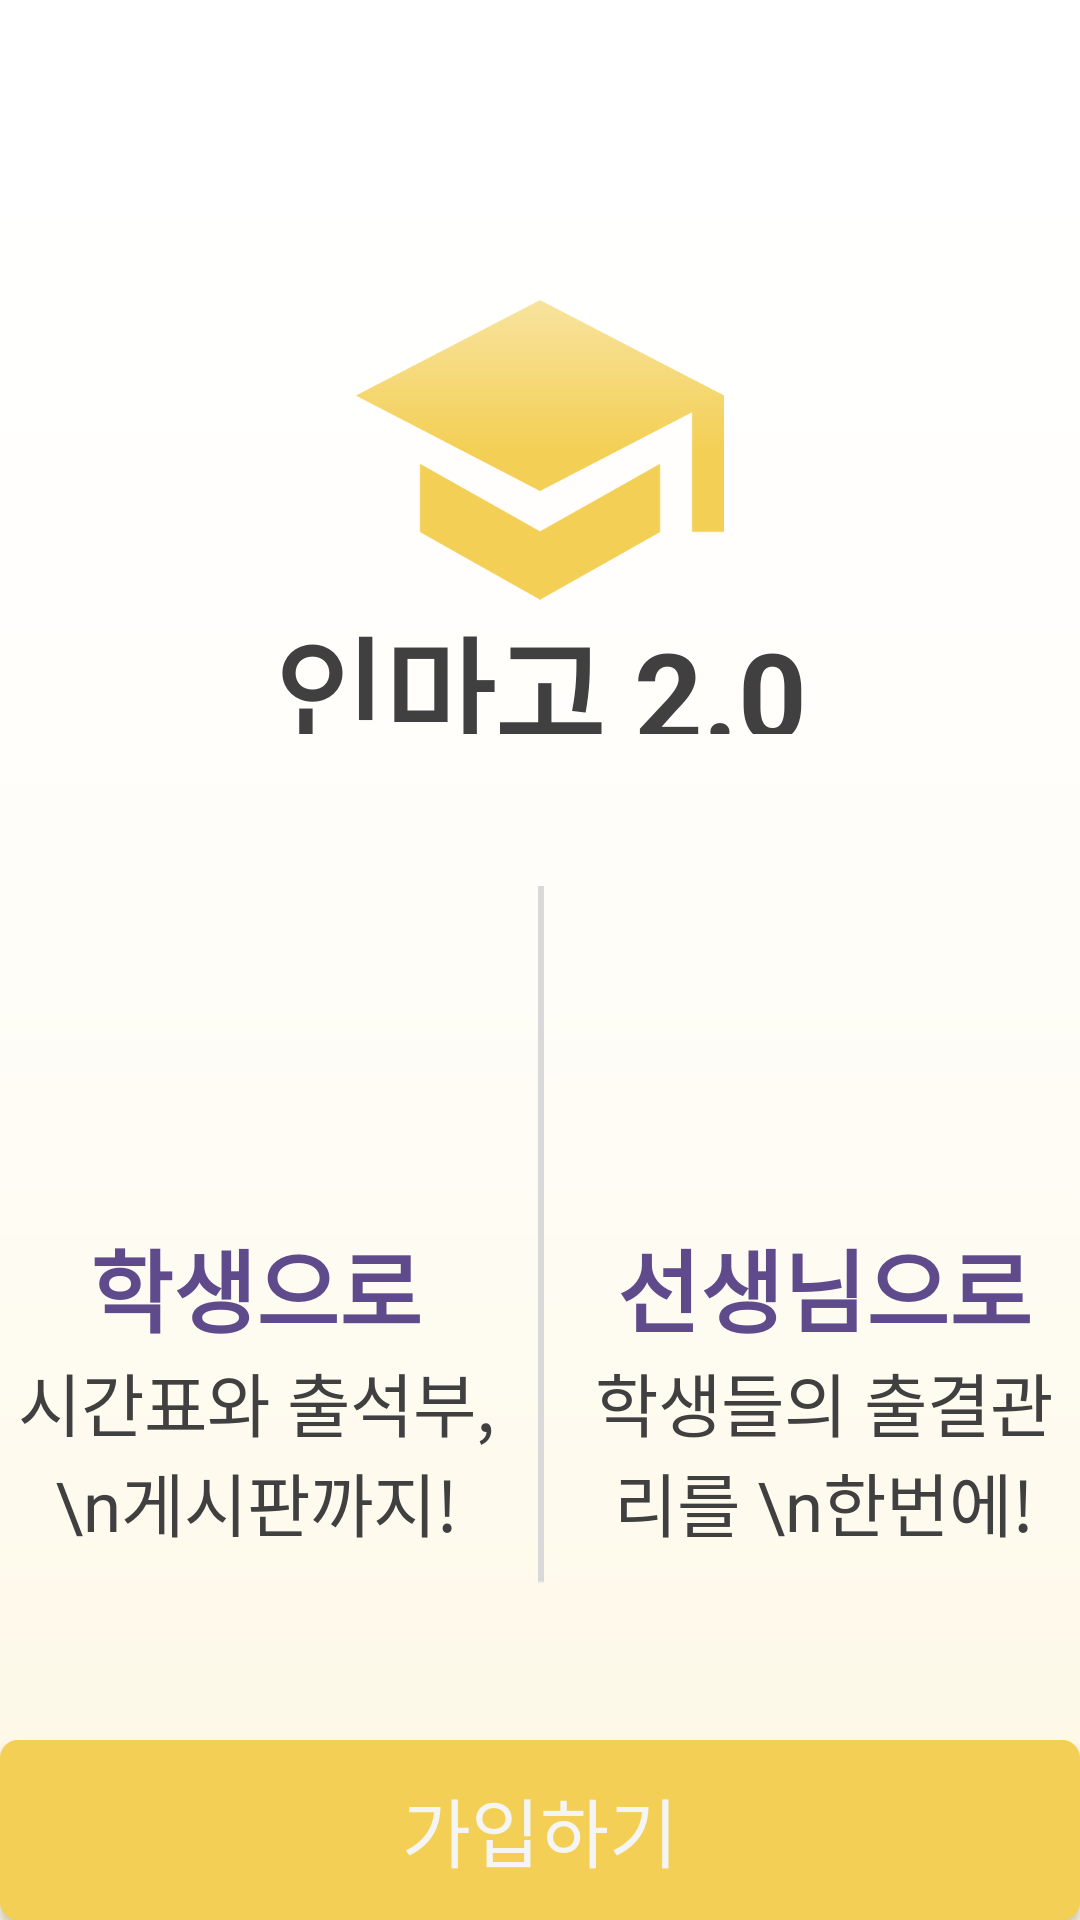

Reconstruct the res/layout file that produces this screen, plus the resources it refers to.
<!-- AndroidManifest.xml: application theme AppTheme -->
<!-- res/layout/activity_main.xml -->
<?xml version="1.0" encoding="utf-8"?>
<LinearLayout xmlns:android="http://schemas.android.com/apk/res/android"
    xmlns:app="http://schemas.android.com/apk/res-auto"
    xmlns:tools="http://schemas.android.com/tools"
    android:layout_width="match_parent"
    android:layout_height="match_parent"
    android:background="@drawable/login_background1"
    android:orientation="vertical"
    tools:context=".MainActivity">

    <LinearLayout
        android:id="@+id/logo"
        android:layout_width="match_parent"
        android:layout_height="match_parent"
        android:orientation="vertical"
        android:gravity="center"
        android:layout_marginTop="100dp"
        android:layout_weight="1.3">

        <ImageView
            android:layout_width="150dp"
            android:layout_height="100dp"
            android:layout_gravity="center"
            android:src="@drawable/app_logo"/>

        <TextView
            android:layout_width="match_parent"
            android:layout_height="wrap_content"
            android:textColor="@color/colorNormal"
            android:textStyle="bold"
            android:textSize="40sp"
            android:gravity="center"
            android:text="인마고 2.0"/>

    </LinearLayout>


    <LinearLayout
        android:id="@+id/menu"
        android:layout_width="match_parent"
        android:layout_height="match_parent"
        android:orientation="horizontal"
        android:layout_weight="1">

        <LinearLayout
            android:id="@+id/toStudent"
            android:layout_width="match_parent"
            android:layout_height="wrap_content"
            android:layout_gravity="center"
            android:layout_weight="1"
            android:orientation="vertical">

            <ImageView
                android:layout_width="100dp"
                android:layout_height="100dp"
                android:layout_gravity="center"
                android:src="@drawable/login_student"/>

            <TextView
                android:layout_width="wrap_content"
                android:layout_height="wrap_content"
                android:layout_gravity="center"
                android:textSize="30sp"
                android:textStyle="bold"
                android:textColor="@color/colorBold"
                android:text="학생으로"/>

            <TextView
                android:layout_width="wrap_content"
                android:layout_height="wrap_content"
                android:layout_gravity="center"
                android:gravity="center"
                android:textSize="23sp"
                android:textColor="@color/colorNormal"
                android:text="시간표와 출석부,\n게시판까지!"/>

        </LinearLayout>

        <ImageView
            android:layout_width="match_parent"
            android:layout_height="wrap_content"
            android:layout_gravity="center"
            android:layout_weight="1.8"
            android:src="@drawable/login_divisionline"/>

        <LinearLayout
            android:id="@+id/toTeacher"
            android:layout_width="match_parent"
            android:layout_height="wrap_content"
            android:layout_gravity="center"
            android:layout_weight="1"
            android:orientation="vertical">

            <ImageView
                android:layout_width="100dp"
                android:layout_height="100dp"
                android:layout_gravity="center"
                android:src="@drawable/login_teacher"/>

            <TextView
                android:layout_width="wrap_content"
                android:layout_height="wrap_content"
                android:layout_gravity="center"
                android:textSize="30sp"
                android:textStyle="bold"
                android:textColor="@color/colorBold"
                android:text="선생님으로"/>

            <TextView
                android:layout_width="wrap_content"
                android:layout_height="wrap_content"
                android:layout_gravity="center"
                android:gravity="center"
                android:textSize="23sp"
                android:textColor="@color/colorNormal"
                android:text="학생들의 출결관리를 \n한번에!"/>

        </LinearLayout>

    </LinearLayout>

    <Button
        android:id="@+id/btnRegister"
        android:layout_width="match_parent"
        android:layout_height="60dp"
        android:text="가입하기"
        android:textSize="25sp"
        android:background="@drawable/button_background"
        android:textColor="@color/normalWhite"/>

</LinearLayout>
<!-- resources referenced by this layout -->
<resources>
  <color name="colorBold">#5F4B8B</color>
  <color name="colorNormal">#404040</color>
  <color name="normalWhite">#F5F5F5</color>
  <!-- drawable app_logo: png bitmap (drawable, 8301 bytes) -->
  <!-- drawable button_background (drawable) -->
  <?xml version="1.0" encoding="utf-8"?>
  <shape xmlns:android="http://schemas.android.com/apk/res/android" android:shape="rectangle" >
      <corners
          android:radius="6dp"
          />
      <solid
          android:color="#F3CF55"
          />
      <padding
          android:left="5dp"
          android:top="5dp"
          android:right="5dp"
          android:bottom="5dp"
          />
      <size
          android:width="270dp"
          android:height="60dp"
          />
  </shape>
  <!-- drawable login_background1: png bitmap (drawable, 2437 bytes) -->
  <!-- drawable login_divisionline: png bitmap (drawable, 163 bytes) -->
  <style name="AppTheme" parent="Theme.AppCompat.Light.NoActionBar">
          
          <item name="colorPrimary">@color/colorPrimary</item>
          <item name="colorPrimaryDark">@color/colorPrimaryDark</item>
          <item name="colorAccent">@color/colorAccent</item>
      </style>
  <color name="colorPrimary">#F3CF55</color>
  <color name="colorPrimaryDark">#E6C24F</color>
  <color name="colorAccent">#404040</color>
</resources>
